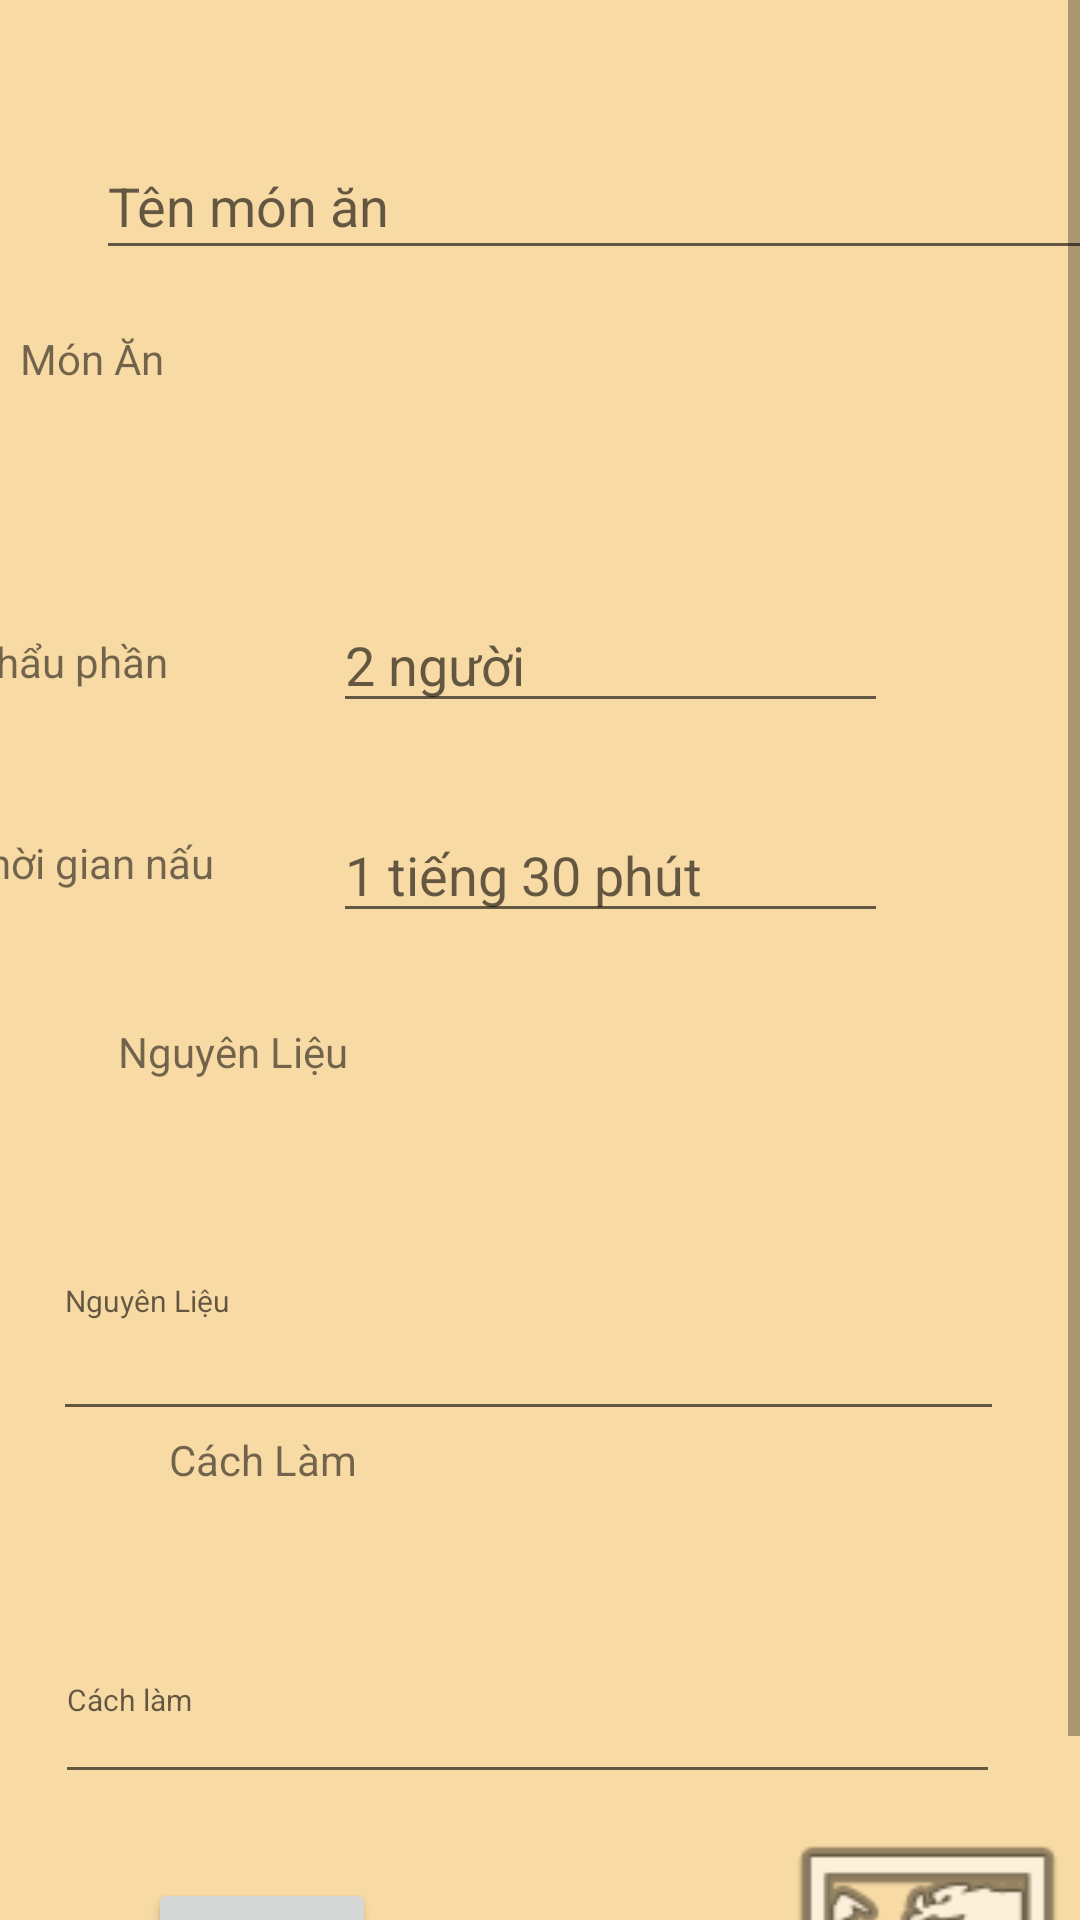

Produce the Android XML layout that renders to this screen, including the resource entries it uses.
<!-- AndroidManifest.xml: application theme Theme.Project_PRM392_SE1614 -->
<!-- res/layout/activity_update.xml -->
<?xml version="1.0" encoding="utf-8"?>
<ScrollView
    xmlns:android="http://schemas.android.com/apk/res/android"
    xmlns:app="http://schemas.android.com/apk/res-auto"
    xmlns:tools="http://schemas.android.com/tools"
    android:layout_width="match_parent"
    android:layout_height="match_parent"
    tools:layout_editor_absoluteX="1dp"
    tools:layout_editor_absoluteY="1dp"
    android:fillViewport="true">
    <androidx.constraintlayout.widget.ConstraintLayout
        android:layout_width="match_parent"
        android:layout_height="match_parent"
        tools:context=".MainActivity"
        android:background="#F8DAA5">

        <EditText
            android:id="@+id/textNameOrder"
            android:layout_width="347dp"
            android:layout_height="46dp"
            android:layout_marginStart="32dp"
            android:layout_marginTop="44dp"
            android:layout_marginEnd="32dp"
            android:ems="10"
            android:inputType="textPersonName"
            android:hint="Tên món ăn "
            app:layout_constraintEnd_toEndOf="parent"
            app:layout_constraintHorizontal_bias="0.0"
            app:layout_constraintStart_toStartOf="parent"
            app:layout_constraintTop_toTopOf="parent" />

        <TextView
            android:id="@+id/textView"
            android:layout_width="347dp"
            android:layout_height="53dp"
            android:layout_marginTop="20dp"
            android:text="Món Ăn"
            app:layout_constraintEnd_toEndOf="parent"
            app:layout_constraintStart_toStartOf="parent"
            app:layout_constraintTop_toBottomOf="@+id/textNameOrder" />

        <TextView
            android:id="@+id/textView2"
            android:layout_width="wrap_content"
            android:layout_height="wrap_content"
            android:layout_marginTop="48dp"
            android:layout_marginEnd="52dp"
            android:text="Khẩu phần "
            app:layout_constraintEnd_toStartOf="@+id/textPerson"
            app:layout_constraintHorizontal_bias="1.0"
            app:layout_constraintStart_toStartOf="parent"
            app:layout_constraintTop_toBottomOf="@+id/textView" />

        <TextView
            android:id="@+id/textView3"
            android:layout_width="wrap_content"
            android:layout_height="wrap_content"
            android:layout_marginTop="48dp"
            android:layout_marginEnd="40dp"
            android:text="Thời gian nấu"
            app:layout_constraintEnd_toStartOf="@+id/textTime"
            app:layout_constraintHorizontal_bias="1.0"
            app:layout_constraintStart_toStartOf="parent"
            app:layout_constraintTop_toBottomOf="@+id/textView2" />

        <EditText
            android:id="@+id/textPerson"
            android:layout_width="185dp"
            android:layout_height="42dp"
            android:layout_marginTop="36dp"
            android:layout_marginEnd="64dp"
            android:ems="10"
            android:hint="2 người"
            android:inputType="textPersonName"
            app:layout_constraintEnd_toEndOf="parent"
            app:layout_constraintTop_toBottomOf="@+id/textView" />

        <EditText
            android:id="@+id/textTime"
            android:layout_width="185dp"
            android:layout_height="42dp"
            android:layout_marginTop="28dp"
            android:layout_marginEnd="64dp"
            android:ems="10"
            android:hint="1 tiếng 30 phút"
            android:inputType="textPersonName"
            app:layout_constraintEnd_toEndOf="parent"
            app:layout_constraintTop_toBottomOf="@+id/textPerson" />

        <TextView
            android:id="@+id/textView4"
            android:layout_width="100dp"
            android:layout_height="34dp"
            android:layout_marginTop="44dp"
            android:text="Nguyên Liệu"
            app:layout_constraintEnd_toEndOf="parent"
            app:layout_constraintHorizontal_bias="0.151"
            app:layout_constraintStart_toStartOf="parent"
            app:layout_constraintTop_toBottomOf="@+id/textView3" />

        <EditText
            android:id="@+id/textNguyenLieu"
            android:layout_width="317dp"
            android:layout_height="90dp"
            android:layout_marginTop="12dp"
            android:ems="10"
            android:hint="Nguyên Liệu "
            android:inputType="textPersonName"
            android:textSize="10dp"
            app:layout_constraintEnd_toEndOf="parent"
            app:layout_constraintHorizontal_bias="0.413"
            app:layout_constraintStart_toStartOf="parent"
            app:layout_constraintTop_toBottomOf="@+id/textView4" />

        <TextView
            android:id="@+id/textView5"
            android:layout_width="wrap_content"
            android:layout_height="19dp"
            android:text="Cách Làm"
            app:layout_constraintEnd_toEndOf="parent"
            app:layout_constraintHorizontal_bias="0.19"
            app:layout_constraintStart_toStartOf="parent"
            app:layout_constraintTop_toBottomOf="@+id/textNguyenLieu" />

        <EditText
            android:id="@+id/textCachLam"
            android:layout_width="315dp"
            android:layout_height="66dp"
            android:layout_marginTop="36dp"
            android:ems="10"
            android:inputType="textPersonName"
            android:hint="Cách làm"
            android:textSize="10dp"
            app:layout_constraintEnd_toEndOf="parent"
            app:layout_constraintHorizontal_bias="0.404"
            app:layout_constraintStart_toStartOf="parent"
            app:layout_constraintTop_toBottomOf="@+id/textView5" />

        <Button
            android:id="@+id/btnThem"
            android:layout_width="101dp"
            android:layout_height="44dp"
            android:layout_marginStart="156dp"
            android:layout_marginEnd="152dp"
            android:text="UPDATE"
            app:layout_constraintBottom_toBottomOf="parent"
            app:layout_constraintEnd_toEndOf="parent"
            app:layout_constraintHorizontal_bias="0.0"
            app:layout_constraintStart_toStartOf="parent"
            app:layout_constraintTop_toBottomOf="@+id/textCachLam"
            app:layout_constraintVertical_bias="0.976" />

        <Button
            android:id="@+id/btnImg"
            android:layout_width="76dp"
            android:layout_height="47dp"
            android:layout_marginTop="28dp"
            android:text="Ảnh"
            app:layout_constraintBottom_toBottomOf="parent"
            app:layout_constraintEnd_toStartOf="@+id/btnThem"
            app:layout_constraintHorizontal_bias="0.617"
            app:layout_constraintStart_toStartOf="parent"
            app:layout_constraintTop_toBottomOf="@+id/textCachLam"
            app:layout_constraintVertical_bias="0.0"
            app:srcCompat="@android:drawable/ic_menu_camera" />

        <ImageView
            android:id="@+id/imgFood"
            android:layout_width="102dp"
            android:layout_height="110dp"
            app:layout_constraintBottom_toBottomOf="parent"
            app:layout_constraintEnd_toEndOf="parent"
            app:layout_constraintStart_toEndOf="@+id/btnThem"
            app:layout_constraintTop_toBottomOf="@+id/textCachLam"
            app:srcCompat="@android:drawable/ic_menu_mapmode" />
    </androidx.constraintlayout.widget.ConstraintLayout>


</ScrollView>
<!-- resources referenced by this layout -->
<resources>
  <style name="Theme.Project_PRM392_SE1614" parent="Theme.MaterialComponents.DayNight.DarkActionBar">
          
          <item name="colorPrimary">@color/purple_500</item>
          <item name="colorPrimaryVariant">@color/purple_700</item>
          <item name="colorOnPrimary">@color/white</item>
          
          <item name="colorSecondary">@color/teal_200</item>
          <item name="colorSecondaryVariant">@color/teal_700</item>
          <item name="colorOnSecondary">@color/black</item>
          
          <item name="android:statusBarColor">?attr/colorPrimaryVariant</item>
          
      </style>
  <color name="purple_500">#FF6200EE</color>
  <color name="purple_700">#FF3700B3</color>
  <color name="white">#FFFFFFFF</color>
  <color name="teal_200">#FF03DAC5</color>
  <color name="teal_700">#FF018786</color>
  <color name="black">#FF000000</color>
</resources>
